The GitHub repository tuankiet050605/US-Plates-classification contains a labelled image folder "brain_mri(clean_dataset)" with 4 categories: glioma, meningioma, no tumor, pituitary tumor. Examples follow, each with its label.

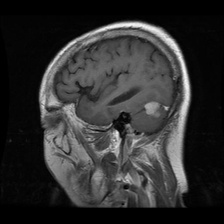
Label: meningioma

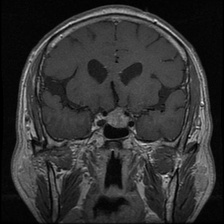
Label: pituitary tumor

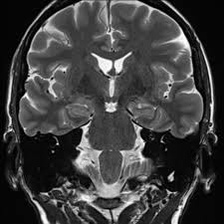
Label: no tumor

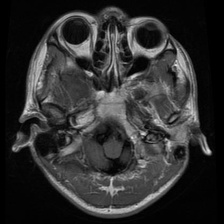
Label: glioma

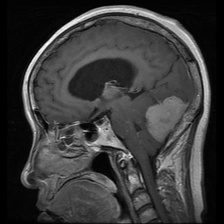
Label: meningioma

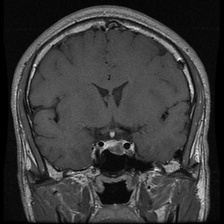
Label: pituitary tumor
